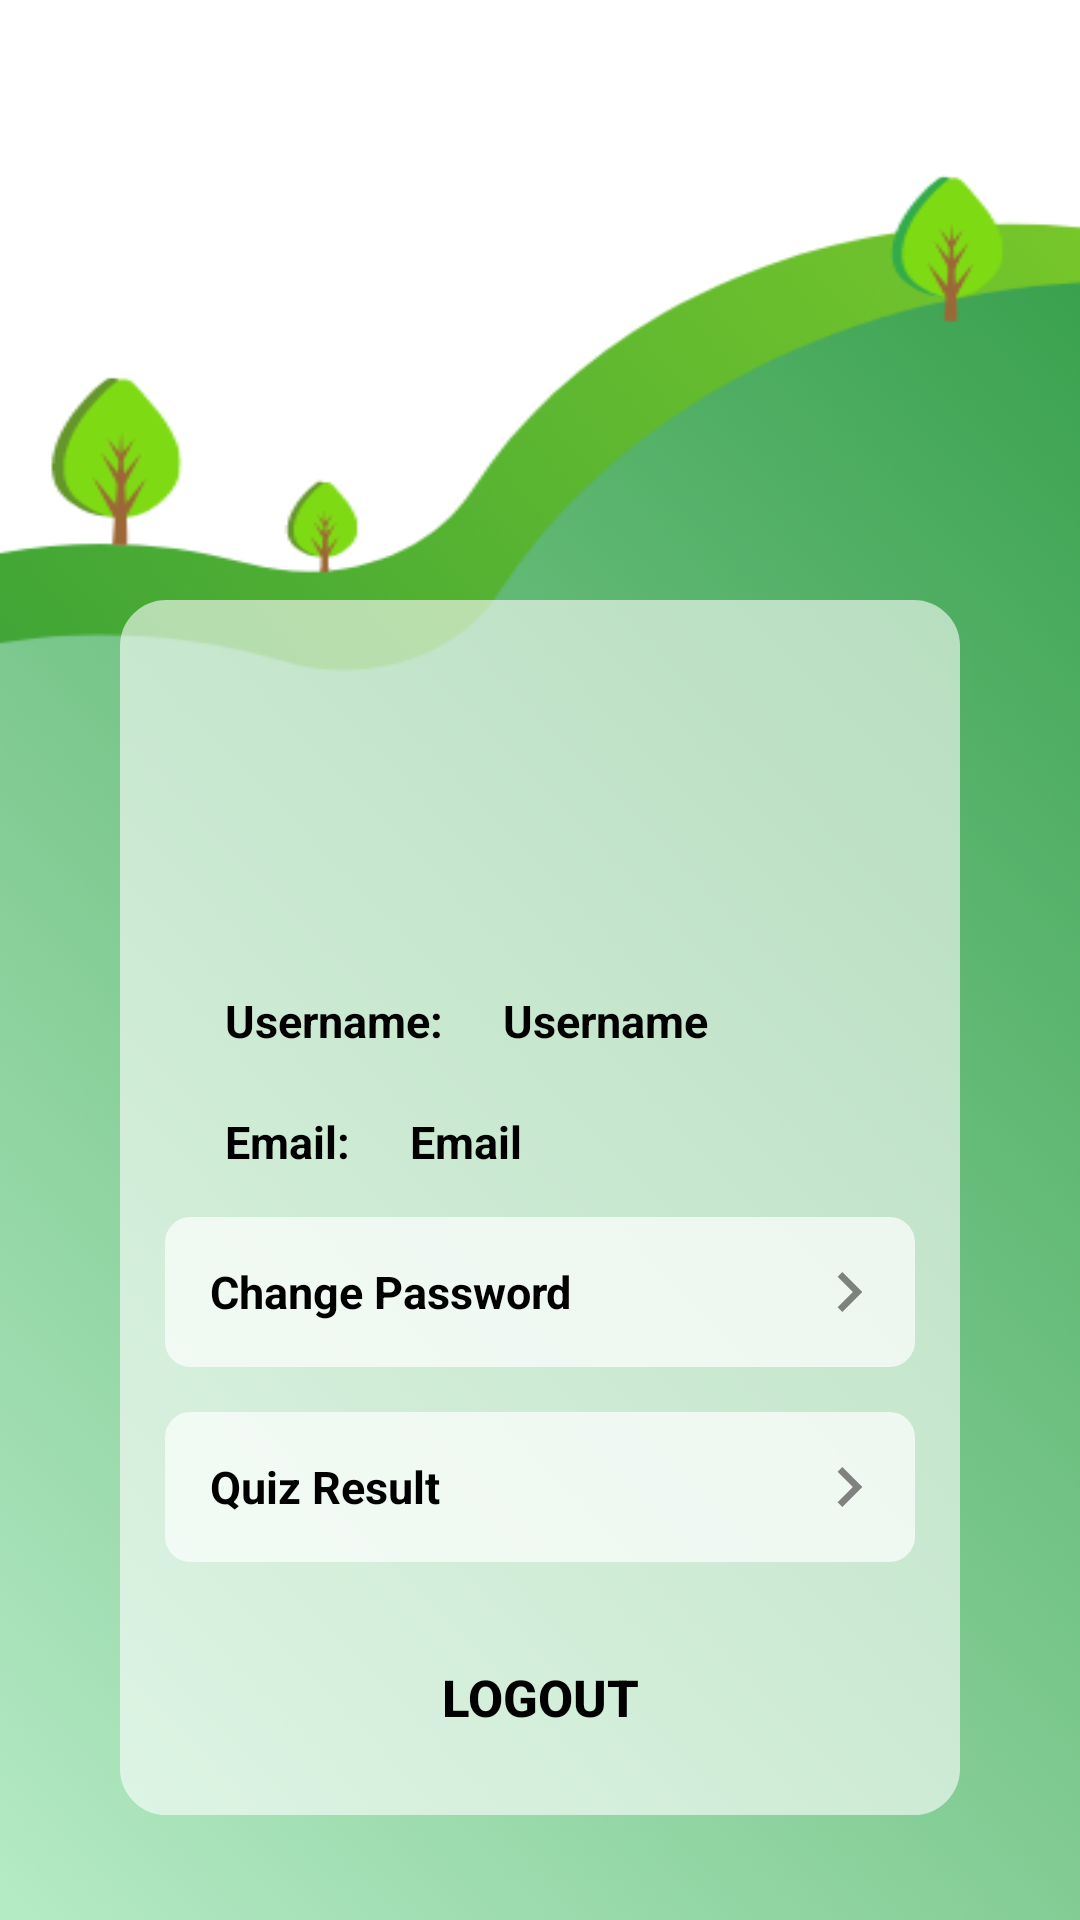

The Android layout XML behind this screen, and the referenced resources:
<!-- AndroidManifest.xml: application theme Theme.RecycleApplication -->
<!-- res/layout/fragment_account.xml -->
<?xml version="1.0" encoding="utf-8"?>
<FrameLayout xmlns:android="http://schemas.android.com/apk/res/android"
    xmlns:app="http://schemas.android.com/apk/res-auto"
    xmlns:tools="http://schemas.android.com/tools"
    android:layout_width="match_parent"
    android:layout_height="match_parent"
    android:background="@drawable/background3"
    tools:context=".fragments.AccountFragment">

    
    <RelativeLayout
        android:layout_width="match_parent"
        android:layout_height="match_parent"
        android:layout_marginLeft="40dp"
        android:layout_marginTop="200dp"
        android:layout_marginRight="40dp"
        android:layout_marginBottom="35dp">

        <RelativeLayout
            android:layout_width="match_parent"
            android:layout_height="match_parent"
            android:alpha="0.6"
            android:background="@drawable/profile_background"></RelativeLayout>

        <ScrollView
            android:layout_width="match_parent"
            android:layout_height="match_parent"
            android:scrollbars="none">

            <RelativeLayout
                android:layout_width="match_parent"
                android:layout_height="match_parent">

                <ImageView
                    android:id="@+id/profile"
                    android:layout_width="match_parent"
                    android:layout_height="100dp"
                    android:layout_centerHorizontal="true"
                    android:layout_marginTop="10dp"
                    android:src="@drawable/ic_profile"></ImageView>

                <TextView
                    android:id="@+id/username_label"
                    android:layout_width="wrap_content"
                    android:layout_height="wrap_content"
                    android:layout_below="@+id/profile"
                    android:layout_marginLeft="35dp"
                    android:layout_marginTop="20dp"
                    android:text="Username:"
                    android:textColor="@color/black"
                    android:textSize="15sp"
                    android:textStyle="bold" />

                <TextView
                    android:id="@+id/et_username"
                    android:layout_width="wrap_content"
                    android:layout_height="wrap_content"
                    android:layout_below="@+id/profile"
                    android:layout_marginLeft="20dp"
                    android:layout_marginTop="20dp"
                    android:layout_marginRight="25dp"
                    android:layout_toRightOf="@+id/username_label"
                    android:text="Username"
                    android:textColor="@color/black"
                    android:textSize="15sp"
                    android:textStyle="bold" />

                <TextView
                    android:id="@+id/email_label"
                    android:layout_width="wrap_content"
                    android:layout_height="wrap_content"
                    android:layout_below="@+id/username_label"
                    android:layout_marginLeft="35dp"
                    android:layout_marginTop="20dp"
                    android:text="Email:"
                    android:textColor="@color/black"
                    android:textSize="15sp"
                    android:textStyle="bold" />

                <TextView
                    android:id="@+id/et_email"
                    android:layout_width="wrap_content"
                    android:layout_height="wrap_content"
                    android:layout_below="@+id/username_label"
                    android:layout_marginLeft="20dp"
                    android:layout_marginTop="20dp"
                    android:layout_marginRight="25dp"
                    android:layout_toRightOf="@+id/email_label"
                    android:text="Email"
                    android:textColor="@color/black"
                    android:textSize="15sp"
                    android:textStyle="bold" />

                <RelativeLayout
                    android:id="@+id/change_password_background"
                    android:layout_width="match_parent"
                    android:layout_height="50dp"
                    android:layout_below="@+id/et_email"
                    android:layout_marginLeft="15dp"
                    android:layout_marginTop="15dp"
                    android:layout_marginRight="15dp"
                    android:alpha="0.7"
                    android:background="@drawable/change_password_background"></RelativeLayout>

                <RelativeLayout
                    android:id="@+id/change_password"
                    android:layout_width="match_parent"
                    android:layout_height="50dp"
                    android:layout_below="@+id/et_email"
                    android:layout_marginLeft="15dp"
                    android:layout_marginTop="15dp"
                    android:layout_marginRight="15dp">

                    <TextView
                        android:id="@+id/tv_change_password"
                        android:layout_width="wrap_content"
                        android:layout_height="wrap_content"
                        android:layout_centerVertical="true"
                        android:layout_marginLeft="15dp"
                        android:text="Change Password"
                        android:textColor="@color/black"
                        android:textSize="15sp"
                        android:textStyle="bold"></TextView>

                    <ImageView
                        android:id="@+id/next_icon"
                        android:layout_width="wrap_content"
                        android:layout_height="match_parent"
                        android:layout_alignParentRight="true"
                        android:layout_marginRight="10dp"
                        android:src="@drawable/ic_next"></ImageView>

                </RelativeLayout>

                <RelativeLayout
                    android:id="@+id/dashboard_background"
                    android:layout_width="match_parent"
                    android:layout_height="50dp"
                    android:layout_below="@+id/change_password_background"
                    android:layout_marginLeft="15dp"
                    android:layout_marginTop="15dp"
                    android:layout_marginRight="15dp"
                    android:alpha="0.7"
                    android:background="@drawable/change_password_background"></RelativeLayout>

                <RelativeLayout
                    android:id="@+id/dashboard"
                    android:layout_width="match_parent"
                    android:layout_height="50dp"
                    android:layout_below="@+id/change_password"
                    android:layout_marginLeft="15dp"
                    android:layout_marginTop="15dp"
                    android:layout_marginRight="15dp">

                    <TextView
                        android:id="@+id/tv_dashboard"
                        android:layout_width="wrap_content"
                        android:layout_height="wrap_content"
                        android:layout_centerVertical="true"
                        android:layout_marginLeft="15dp"
                        android:text="Quiz Result"
                        android:textColor="@color/black"
                        android:textSize="15sp"
                        android:textStyle="bold"></TextView>

                    <ImageView
                        android:id="@+id/dashboard_next_icon"
                        android:layout_width="wrap_content"
                        android:layout_height="match_parent"
                        android:layout_alignParentRight="true"
                        android:layout_marginRight="10dp"
                        android:src="@drawable/ic_next"></ImageView>

                </RelativeLayout>

                <androidx.appcompat.widget.AppCompatButton
                    android:id="@+id/sign_out_button"
                    android:layout_width="match_parent"
                    android:layout_height="50dp"
                    android:layout_below="@+id/dashboard_background"
                    android:layout_centerHorizontal="true"
                    android:layout_marginLeft="25dp"
                    android:layout_marginTop="20dp"
                    android:layout_marginRight="25dp"
                    android:layout_marginBottom="25dp"
                    android:background="@drawable/light_green_button_style"
                    android:text="LOGOUT"
                    android:textColor="@color/black"
                    android:textSize="17sp"
                    android:textStyle="bold" />

            </RelativeLayout>

        </ScrollView>


    </RelativeLayout>

</FrameLayout>
<!-- resources referenced by this layout -->
<resources>
  <color name="black">#FF000000</color>
  <!-- drawable background3: png bitmap (drawable-v24, 122443 bytes) -->
  <!-- drawable change_password_background (drawable) -->
  <shape
      xmlns:android="http://schemas.android.com/apk/res/android">
      <stroke
          android:width="1dp"
          android:color="@color/white"/>
  
      <solid android:color="@color/white" />
  
      <corners
          android:radius="8dp" />
  
  </shape>
  <!-- drawable ic_next (drawable-anydpi) -->
  <vector xmlns:android="http://schemas.android.com/apk/res/android"
      android:width="24dp"
      android:height="24dp"
      android:viewportWidth="24"
      android:viewportHeight="24"
      android:tint="#333333"
      android:alpha="0.6"
      android:autoMirrored="true">
    <group android:scaleX="1.1111112"
        android:scaleY="1.1111112"
        android:translateX="-1.3333334"
        android:translateY="-1.3333334">
      <path
          android:fillColor="@android:color/white"
          android:pathData="M10,6L8.59,7.41 13.17,12l-4.58,4.59L10,18l6,-6z"/>
    </group>
  </vector>
  <!-- drawable profile_background (drawable) -->
  <shape
      xmlns:android="http://schemas.android.com/apk/res/android">
      <stroke
          android:width="1dp"
          android:color="@color/white"/>
  
      <solid android:color="@color/white" />
  
      <corners
          android:radius="15dp" />
  
  </shape>
  <style name="Theme.RecycleApplication" parent="Theme.MaterialComponents.DayNight.NoActionBar">
          
          <item name="colorPrimary">#20B034</item>
          <item name="colorPrimaryVariant">#5AE86E</item>
          <item name="colorOnPrimary">@color/white</item>
          
          <item name="colorSecondary">@color/teal_200</item>
          <item name="colorSecondaryVariant">@color/teal_700</item>
          <item name="colorOnSecondary">@color/black</item>
          
          <item name="android:statusBarColor" tools:targetApi="l">?attr/colorPrimaryVariant</item>
          
      </style>
  <color name="white">#FFFFFFFF</color>
  <color name="teal_200">#FF03DAC5</color>
  <color name="teal_700">#FF018786</color>
</resources>
